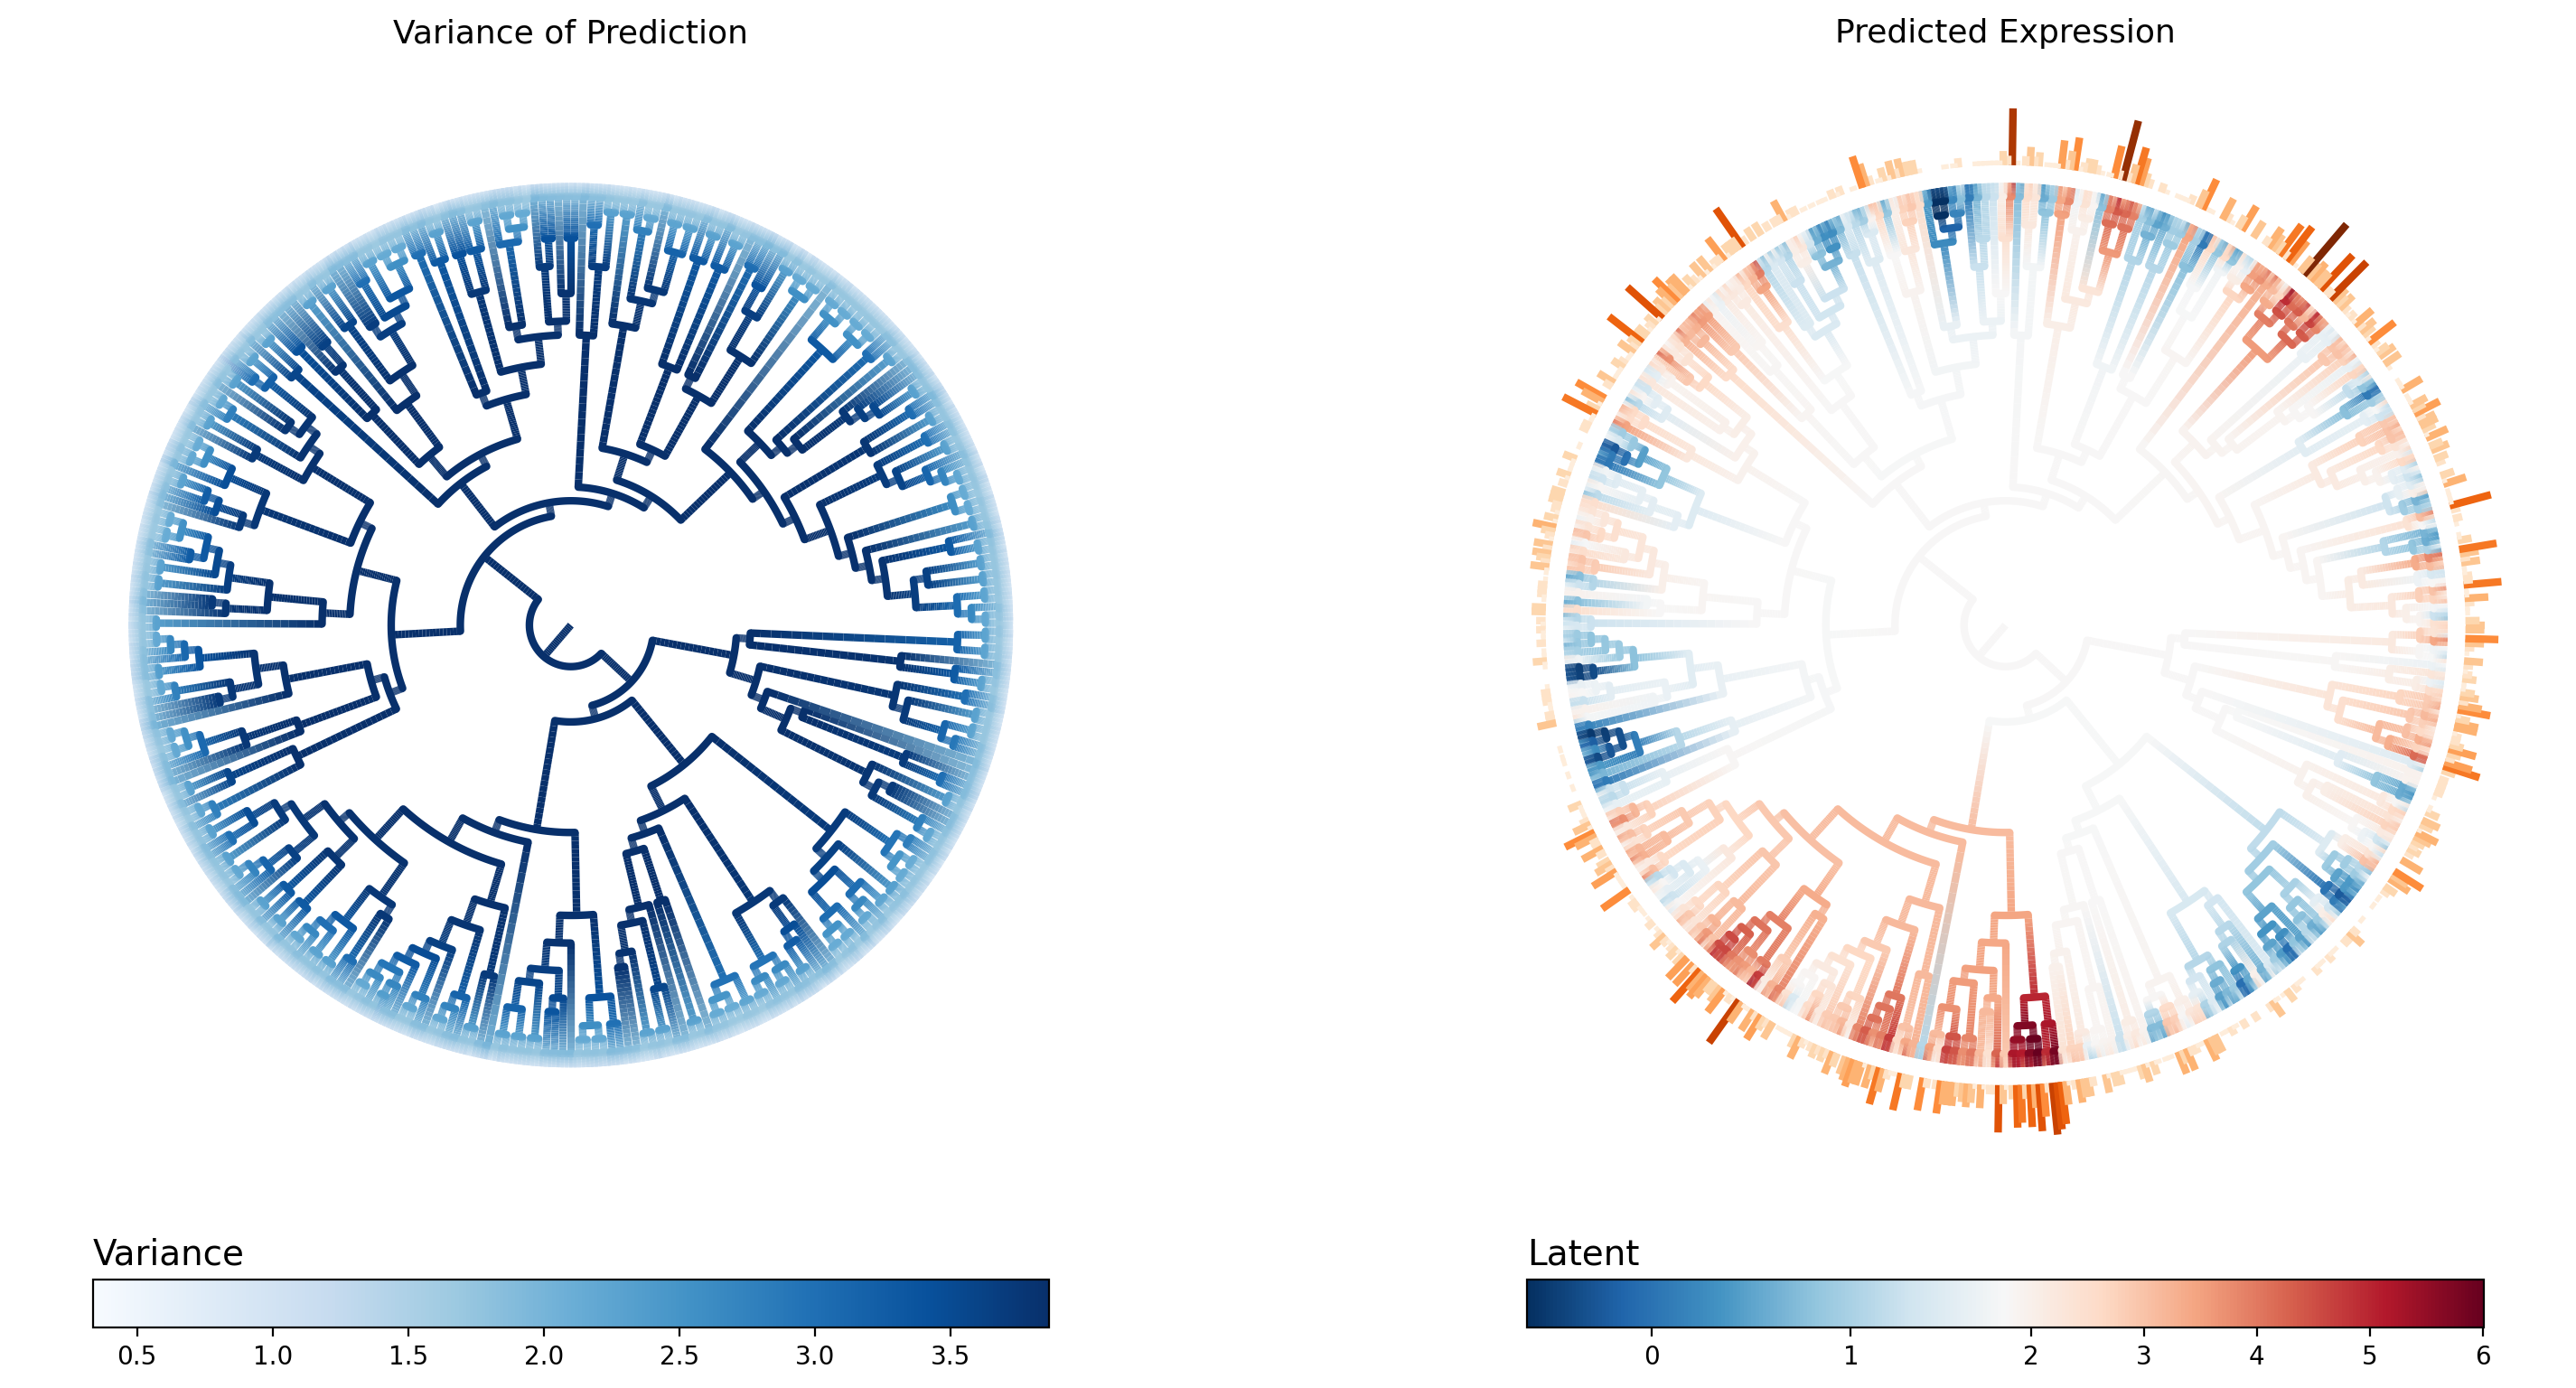

Values plotted in this chart, from the file beside it:
node_name	is_leaf	regime	infer_mu	infer_var
c0	False	0	1.777	3.865
c6	False	0	1.777	3.865
c20	False	0	1.777	3.865
c31	False	0	1.776	3.865
c124	False	0	1.762	3.864
c183	False	0	1.764	3.864
c1340	False	0	1.395	3.755
c1643	False	0	1.34	3.723
c2199	False	0	1.102	3.479
c4636	False	0	0.6512	1.904
c5171	True	0	0.4057	1.187
c5172	True	0	0.8271	1.058
c2858	False	0	1.042	3.253
c4183	False	0	1.986	1.801
c4951	True	0	2.536	0.8286
c4952	True	0	1.691	1.093
c3711	False	0	0.3401	2.304
c4443	False	0	-0.04128	1.812
c5003	True	0	-0.06868	1.176
c5004	True	0	-0.08362	1.168
c4444	False	0	0.5514	1.755
c5215	True	0	0.3629	1.174
c5216	True	0	1.161	0.9438
c4222	False	0	1.432	1.847
c5279	True	0	1.94	0.8697
c5280	True	0	0.9146	1.175
c2884	False	0	1.097	2.929
c3159	False	0	1.333	2.636
c4378	False	0	1.458	1.784
c5183	True	0	1.345	1.024
c5184	True	0	1.664	0.9699
c3890	False	0	1.559	2.165
c4255	False	0	2.352	1.656
c5057	True	0	2.703	0.9043
c5058	True	0	2.694	0.9076
c4256	False	0	1.031	1.743
c4919	True	0	0.6218	1.133
c4920	True	0	1.04	1.043
c3160	False	0	0.8142	2.651
c4387	False	0	0.911	1.84
c5213	True	0	0.6016	1.212
c5214	True	0	1.362	0.9842
c3588	False	0	0.5929	2.189
c4527	False	0	0.4699	1.751
c5309	True	0	0.7445	1.02
c5310	True	0	0.2962	1.17
c4528	False	0	0.6976	1.722
c5369	True	0	1.251	0.9207
c5370	True	0	0.4344	1.151
c226	False	0	1.774	3.864
c283	False	0	1.783	3.864
c795	False	0	1.794	3.86
c3643	False	0	2.077	2.28
c4323	False	0	2.017	1.712
c5141	True	0	1.681	1.035
c5142	True	0	2.252	0.9208
c4324	False	0	2.175	1.715
c5391	True	0	2.603	0.9303
c5392	True	0	1.777	1.042
c4358	False	0	1.929	1.832
... 1,232 more rows
